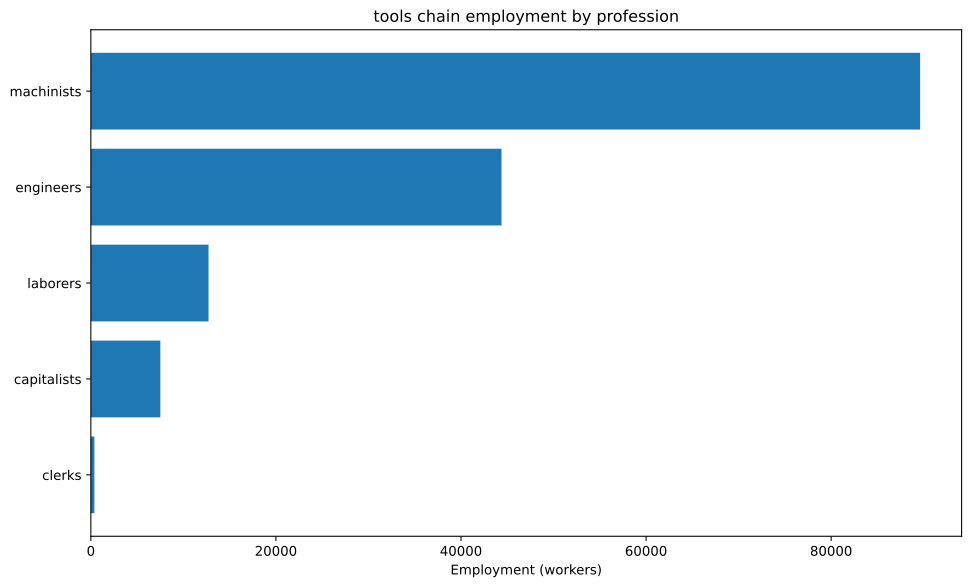

Values plotted in this chart, from the file beside it:
config, building, profession, employment
building_tooling_workshops+pm_steel+pm_a…, building_tooling_workshops, capitalists, 3495
building_tooling_workshops+pm_steel+pm_a…, building_tooling_workshops, engineers, 17477
building_tooling_workshops+pm_steel+pm_a…, building_tooling_workshops, machinists, 34954
building_steel_mills+pm_electric_arc_pro…, building_steel_mills, capitalists, 516.9
building_steel_mills+pm_electric_arc_pro…, building_steel_mills, engineers, 5169
building_steel_mills+pm_electric_arc_pro…, building_steel_mills, machinists, 7753
building_motor_industry+pm_diesel_engine…, building_motor_industry, capitalists, 137.2
building_motor_industry+pm_diesel_engine…, building_motor_industry, engineers, 2058
building_motor_industry+pm_diesel_engine…, building_motor_industry, machinists, 1372
building_coal_mine+pm_diesel_pump_buildi…, building_coal_mine, capitalists, 319.8
building_coal_mine+pm_diesel_pump_buildi…, building_coal_mine, engineers, 1599
building_coal_mine+pm_diesel_pump_buildi…, building_coal_mine, machinists, 4797
building_iron_mine+pm_diesel_pump_buildi…, building_iron_mine, capitalists, 738.4
building_iron_mine+pm_diesel_pump_buildi…, building_iron_mine, engineers, 3692
building_iron_mine+pm_diesel_pump_buildi…, building_iron_mine, machinists, 11075
building_power_plant+pm_oil-fired_plant+…, building_power_plant, capitalists, 259.4
building_power_plant+pm_oil-fired_plant+…, building_power_plant, engineers, 3632
building_power_plant+pm_oil-fired_plant+…, building_power_plant, laborers, 5188
building_power_plant+pm_oil-fired_plant+…, building_power_plant, machinists, 3891
building_logging_camp+pm_electric_saw_mi…, building_logging_camp, capitalists, 1049
building_logging_camp+pm_electric_saw_mi…, building_logging_camp, engineers, 5243
building_logging_camp+pm_electric_saw_mi…, building_logging_camp, laborers, 5243
building_logging_camp+pm_electric_saw_mi…, building_logging_camp, machinists, 10486
building_oil_rig+pm_combustion_derricks+…, building_oil_rig, capitalists, 612.1
building_oil_rig+pm_combustion_derricks+…, building_oil_rig, engineers, 5509
building_oil_rig+pm_combustion_derricks+…, building_oil_rig, machinists, 12242
building_railway+pm_diesel_trains+pm_ste…, building_railway, capitalists, 380.8
building_railway+pm_diesel_trains+pm_ste…, building_railway, clerks, 380.8
building_railway+pm_diesel_trains+pm_ste…, building_railway, laborers, 2285
building_railway+pm_diesel_trains+pm_ste…, building_railway, machinists, 3046
